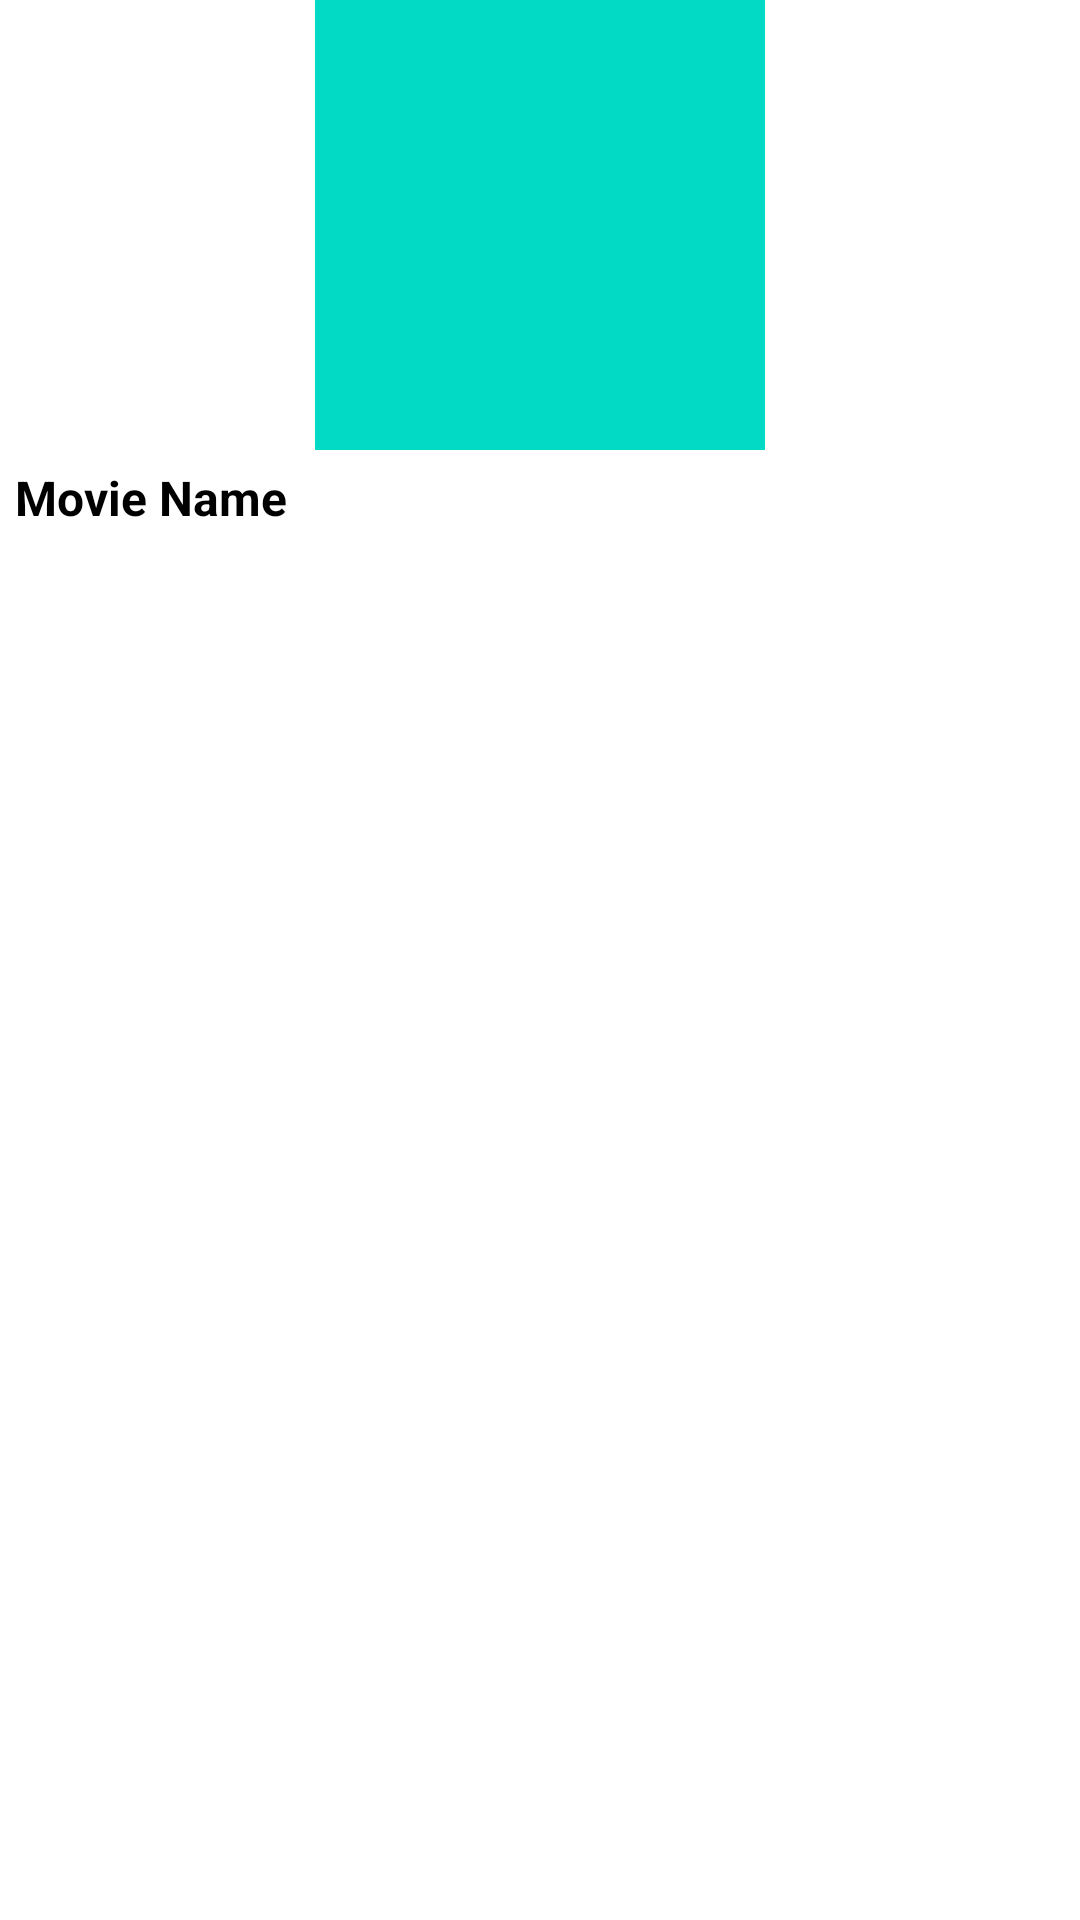

Android layout source for this screen:
<!-- AndroidManifest.xml: application theme Theme.News -->
<!-- res/layout/main_recyclerview_element.xml -->
<?xml version="1.0" encoding="utf-8"?>
<androidx.constraintlayout.widget.ConstraintLayout xmlns:android="http://schemas.android.com/apk/res/android"
    android:layout_width="match_parent"
    android:layout_height="wrap_content"
    xmlns:app="http://schemas.android.com/apk/res-auto">
    <ImageView
        android:id="@+id/newsImage"
        android:layout_width="150dp"
        android:layout_height="150dp"
        app:layout_constraintStart_toStartOf="parent"
        app:layout_constraintTop_toTopOf="parent"
        app:layout_constraintEnd_toEndOf="parent"
        android:scaleType="fitCenter"
        android:src="@color/teal_200">
    </ImageView>

    <TextView
        android:id="@+id/newsHeadline"
        android:layout_width="match_parent"
        android:layout_height="wrap_content"
        app:layout_constraintStart_toStartOf="parent"
        app:layout_constraintEnd_toEndOf="parent"
        app:layout_constraintTop_toBottomOf="@id/newsImage"
        android:textSize="16dp"
        android:text="Movie Name"
        android:textAlignment="textStart"
        android:textColor="@color/black"
        android:textStyle="bold"
        android:layout_margin="5dp">
    </TextView>
</androidx.constraintlayout.widget.ConstraintLayout>
<!-- resources referenced by this layout -->
<resources>
  <color name="black">#FF000000</color>
  <color name="teal_200">#FF03DAC5</color>
  <style name="Theme.News" parent="Theme.MaterialComponents.DayNight.NoActionBar">
          
          <item name="colorPrimary">@color/purple_500</item>
          <item name="colorPrimaryVariant">#A15A5A</item>
          <item name="colorOnPrimary">@color/white</item>
          
          <item name="colorSecondary">@color/teal_200</item>
          <item name="colorSecondaryVariant">@color/teal_700</item>
          <item name="colorOnSecondary">@color/black</item>
          
          <item name="android:statusBarColor">?attr/colorPrimaryVariant</item>
          
      </style>
  <color name="purple_500">#FF6200EE</color>
  <color name="white">#FFFFFFFF</color>
  <color name="teal_700">#FF018786</color>
</resources>
